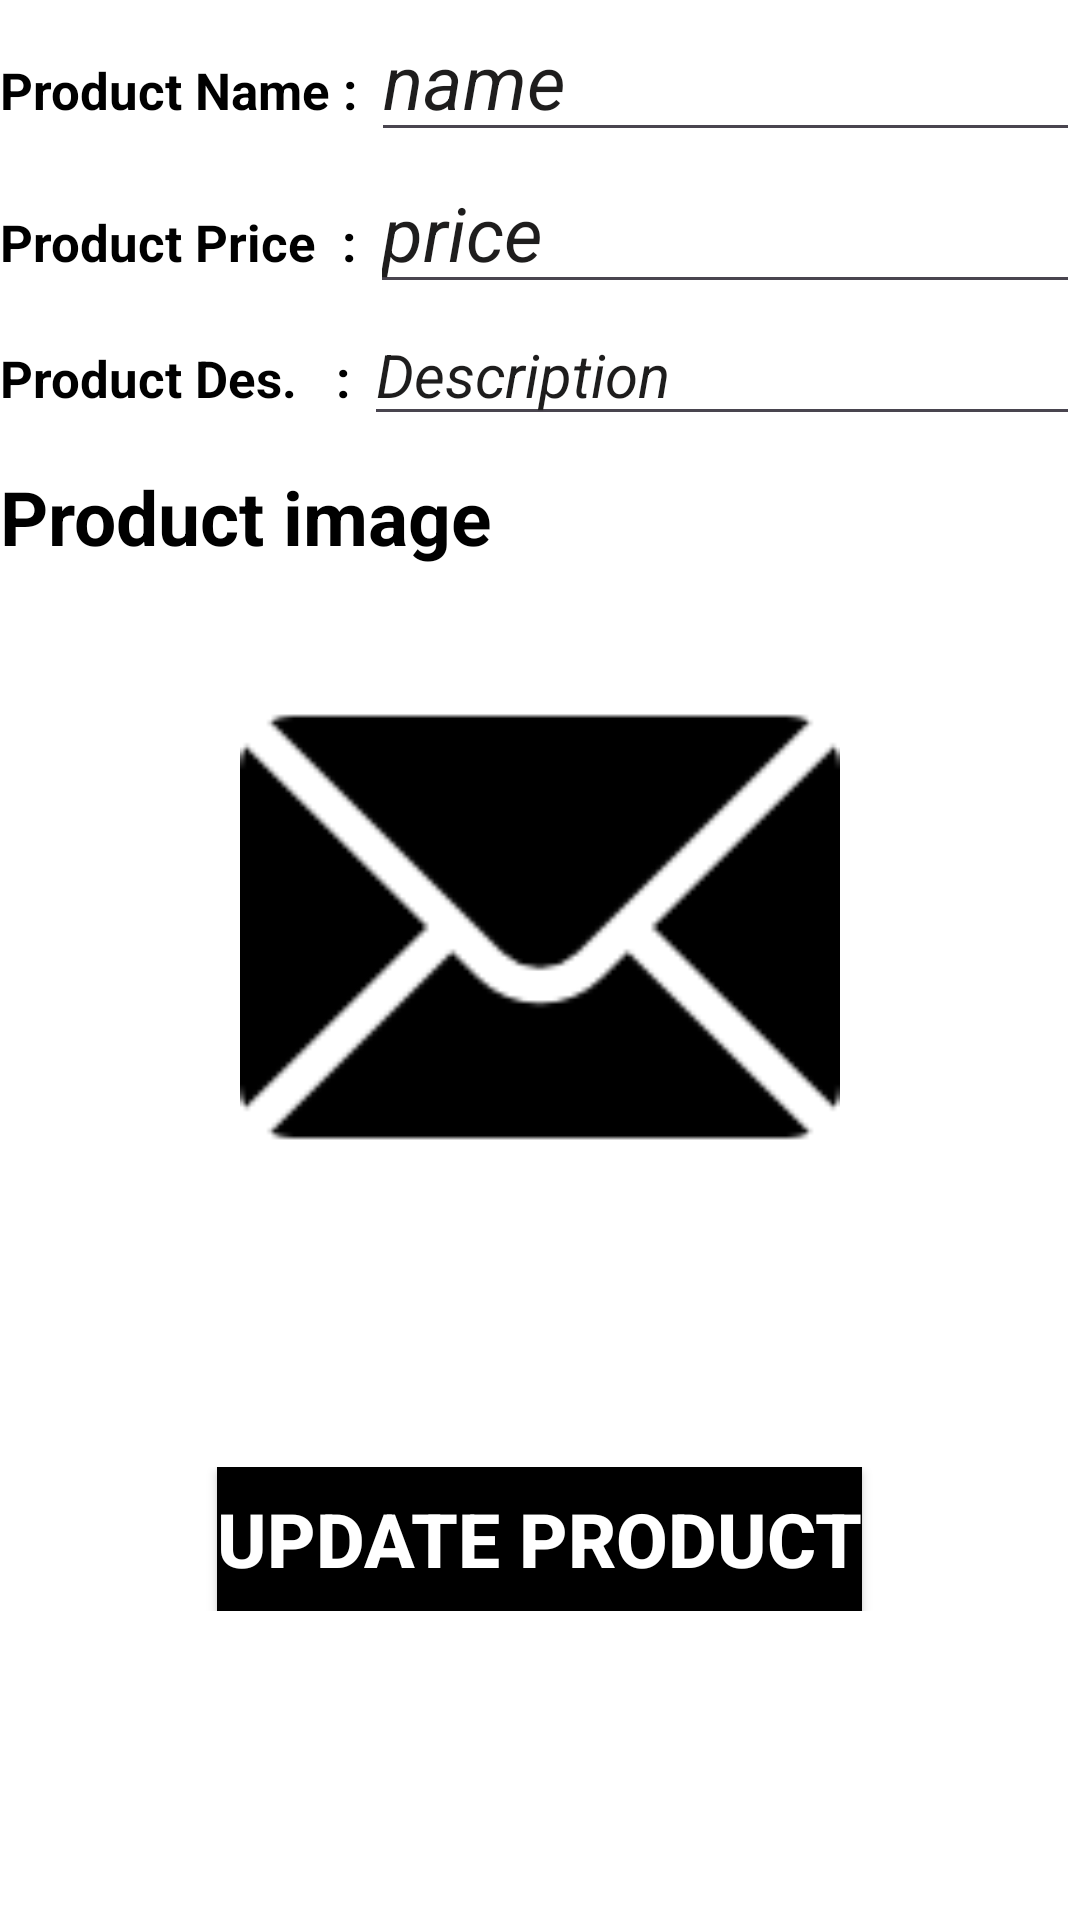

The Android layout XML behind this screen, and the referenced resources:
<!-- AndroidManifest.xml: application theme Theme.FirebaseCRUD -->
<!-- res/layout/update_layout.xml -->
<?xml version="1.0" encoding="utf-8"?>
<LinearLayout xmlns:android="http://schemas.android.com/apk/res/android"
    xmlns:app="http://schemas.android.com/apk/res-auto"
    android:orientation="vertical"
    android:layout_width="match_parent"
    android:layout_height="match_parent"
    android:background="@color/white">

    <LinearLayout
        android:layout_width="match_parent"
        android:layout_height="wrap_content">
        <TextView
            android:layout_width="wrap_content"
            android:layout_height="wrap_content"
            android:text="Product Name : "
            android:textSize="17sp"
            android:textStyle="bold"
            android:textColor="@color/black"/>

        <EditText
            android:layout_width="match_parent"
            android:layout_height="wrap_content"
            android:textStyle="italic"
            android:textSize="25dp"
            android:hint="name"
            android:id="@+id/uname"
            android:textColorHint="#1E1D1D"
            android:textColor="@color/black"/>
    </LinearLayout>
    <LinearLayout
        android:layout_width="match_parent"
        android:layout_height="wrap_content">
        <TextView
            android:layout_width="wrap_content"
            android:layout_height="wrap_content"
            android:text="Product Price  : "
            android:textSize="17sp"
            android:textStyle="bold"
            android:textColor="@color/black"/>

        <EditText
            android:layout_width="match_parent"
            android:layout_height="wrap_content"
            android:textStyle="italic"
            android:textSize="25dp"
            android:hint="price"
            android:inputType="number"
            android:id="@+id/uprice"
            android:textColorHint="#1E1D1D"
            android:textColor="@color/black"/>
    </LinearLayout>
    <LinearLayout
        android:layout_width="match_parent"
        android:layout_height="wrap_content">
        <TextView
            android:layout_width="wrap_content"
            android:layout_height="wrap_content"
            android:text="Product Des.   : "
            android:textSize="17sp"
            android:textStyle="bold"
            android:textColor="@color/black"/>

        <EditText
            android:layout_width="match_parent"
            android:layout_height="wrap_content"
            android:textStyle="italic"
            android:textSize="20dp"
            android:hint="Description"
            android:id="@+id/udes"
            android:textColorHint="#1E1D1D"
            android:textColor="@color/black"/>
    </LinearLayout>
    <LinearLayout
        android:layout_width="match_parent"
        android:layout_height="wrap_content"
        android:orientation="horizontal"
        android:layout_marginTop="10dp">
        <TextView
            android:layout_width="wrap_content"
            android:layout_height="wrap_content"
            android:text="Product image "
            android:textSize="25sp"
            android:textStyle="bold"
            android:textColor="@color/black"/>

    </LinearLayout>
    <LinearLayout
        android:layout_width="match_parent"
        android:layout_height="wrap_content"
        android:gravity="center"
        android:layout_marginTop="20dp">

        <ImageView
            android:id="@+id/uimg"
            android:layout_width="200dp"
            android:layout_height="200dp"
            android:src="@drawable/img" />
    </LinearLayout>
    <LinearLayout
        android:layout_width="match_parent"
        android:layout_height="wrap_content"
        android:gravity="center"
        android:layout_marginTop="80dp">

        <Button
            android:layout_width="wrap_content"
            android:layout_height="wrap_content"
            android:text="Update Product"
            android:textSize="25dp"
            android:textStyle="bold"
            android:background="@color/black"
            app:backgroundTint="@null"
            android:textColor="@color/white"
            android:id="@+id/ubtn"/>
    </LinearLayout>
</LinearLayout>
<!-- resources referenced by this layout -->
<resources>
  <!-- drawable img: png bitmap (drawable, 2175 bytes) -->
  <style name="Theme.FirebaseCRUD" parent="Base.Theme.FirebaseCRUD" />
  <style name="Base.Theme.FirebaseCRUD" parent="Theme.Material3.DayNight.NoActionBar">
          
          
      </style>
  <!-- not gathered from this repository: default colours our renderer supplied (Android Studio template values) -->
  <color name="black">#FF000000</color>
  <color name="white">#FFFFFFFF</color>
</resources>
